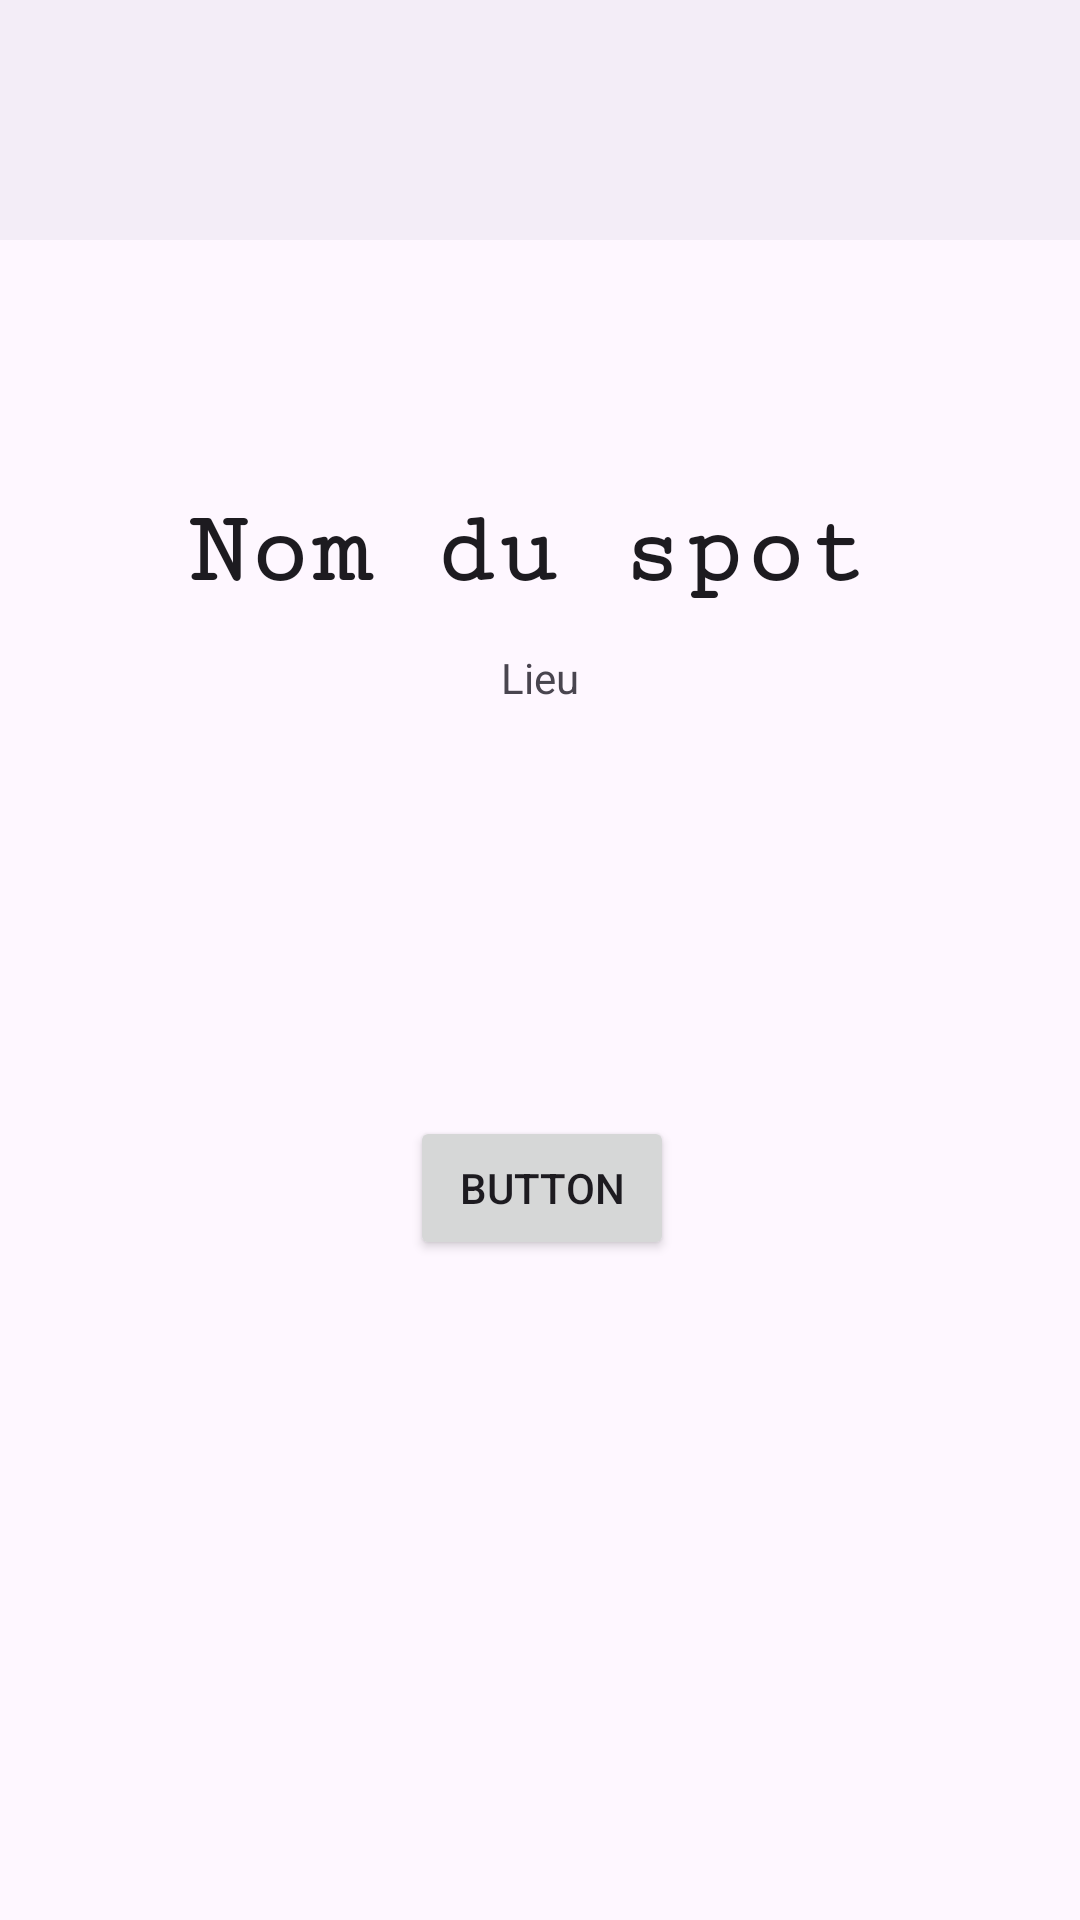

This screen was rendered from an Android layout file. Write that file and the resources it references.
<!-- AndroidManifest.xml: application theme Theme.SurfSpot -->
<!-- res/layout/activity_main.xml -->
<?xml version="1.0" encoding="utf-8"?>
<androidx.constraintlayout.widget.ConstraintLayout xmlns:android="http://schemas.android.com/apk/res/android"
    xmlns:app="http://schemas.android.com/apk/res-auto"
    xmlns:tools="http://schemas.android.com/tools"
    android:layout_width="match_parent"
    android:layout_height="match_parent"
    tools:context=".MainActivity">

    <ImageView
        android:id="@+id/imageView"
        android:layout_width="wrap_content"
        android:layout_height="wrap_content"
        android:layout_marginStart="16dp"
        android:layout_marginTop="52dp"
        android:layout_marginEnd="16dp"
        android:layout_marginBottom="300dp"
        android:visibility="visible"
        app:layout_constraintBottom_toBottomOf="parent"
        app:layout_constraintEnd_toEndOf="parent"
        app:layout_constraintHorizontal_bias="0.0"
        app:layout_constraintStart_toStartOf="parent"
        app:layout_constraintTop_toBottomOf="@+id/textView2"
        tools:srcCompat="@tools:sample/avatars"
        tools:visibility="visible" />

    <TextView
        android:id="@+id/textView2"
        android:layout_width="wrap_content"
        android:layout_height="wrap_content"
        android:layout_marginStart="10dp"
        android:layout_marginTop="200dp"
        android:layout_marginEnd="10dp"
        android:layout_marginBottom="20dp"
        android:text="Lieu"
        app:layout_constraintBottom_toTopOf="@+id/imageView"
        app:layout_constraintEnd_toEndOf="parent"
        app:layout_constraintStart_toStartOf="parent"
        app:layout_constraintTop_toTopOf="parent" />

    <TextView
        android:id="@+id/textView3"
        android:layout_width="wrap_content"
        android:layout_height="wrap_content"
        android:layout_marginStart="172dp"
        android:layout_marginTop="182dp"
        android:layout_marginEnd="181dp"
        android:layout_marginBottom="31dp"
        android:fontFamily="serif-monospace"
        android:text="Nom du spot"
        android:textAppearance="@style/TextAppearance.AppCompat.Large"
        android:textSize="34sp"
        android:textStyle="bold"
        app:layout_constraintBottom_toTopOf="@+id/textView2"
        app:layout_constraintEnd_toEndOf="parent"
        app:layout_constraintStart_toStartOf="parent"
        app:layout_constraintTop_toTopOf="parent" />

    <Button
        android:id="@+id/button2"
        android:layout_width="wrap_content"
        android:layout_height="wrap_content"
        android:layout_marginStart="161dp"
        android:layout_marginTop="40dp"
        android:layout_marginEnd="160dp"
        android:layout_marginBottom="212dp"
        android:text="Button"
        app:layout_constraintBottom_toBottomOf="parent"
        app:layout_constraintEnd_toEndOf="parent"
        app:layout_constraintStart_toStartOf="parent"
        app:layout_constraintTop_toBottomOf="@+id/imageView" />

    <HorizontalScrollView
        android:layout_width="285dp"
        android:layout_height="69dp"
        android:layout_marginStart="11dp"
        android:layout_marginTop="1dp"
        android:layout_marginBottom="92dp"
        android:background="#03A9F4"
        app:layout_constraintBottom_toTopOf="@+id/textView3"
        app:layout_constraintEnd_toEndOf="parent"
        app:layout_constraintHorizontal_bias="0.5"
        app:layout_constraintStart_toStartOf="parent"
        app:layout_constraintTop_toTopOf="parent"
        app:layout_constraintVertical_bias="0.0">

        <LinearLayout
            android:layout_width="wrap_content"
            android:layout_height="match_parent"
            android:orientation="vertical" />
    </HorizontalScrollView>

    <com.google.android.material.bottomappbar.BottomAppBar
        android:id="@+id/bottomAppBar2"
        android:layout_width="409dp"
        android:layout_height="wrap_content"
        android:layout_gravity="bottom"
        tools:layout_editor_absoluteX="1dp"
        tools:layout_editor_absoluteY="649dp" />

</androidx.constraintlayout.widget.ConstraintLayout>
<!-- resources referenced by this layout -->
<resources>
  <style name="Theme.SurfSpot" parent="Base.Theme.SurfSpot" />
  <style name="Base.Theme.SurfSpot" parent="Theme.Material3.DayNight.NoActionBar">
          
          
      </style>
</resources>
